Run: headless pygame with SDL's dummy video driver; simulated clock (each Clock.tick advances the game by its frame time, no real sleeping); random seed 0; keys injected as events and as key.get_pressed() state; no mouse input.
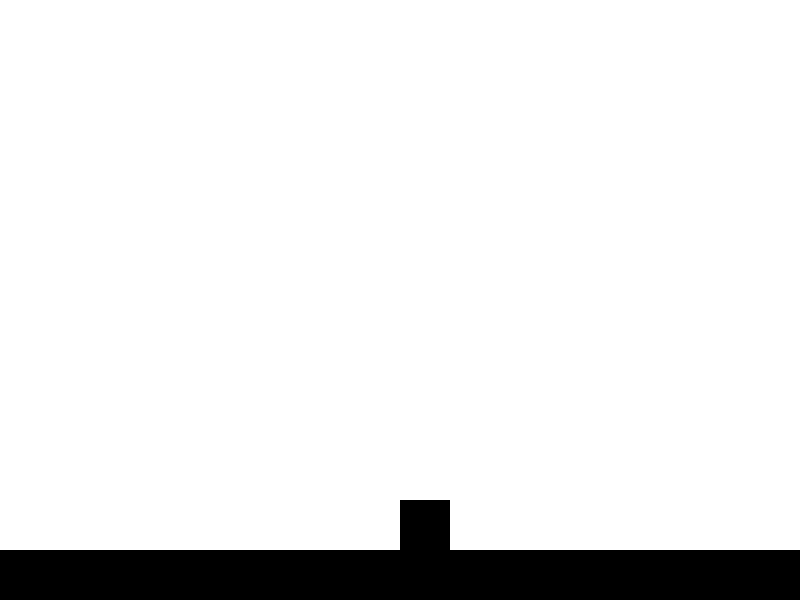
Frame 1 of 4 · flips 1–60 · no input
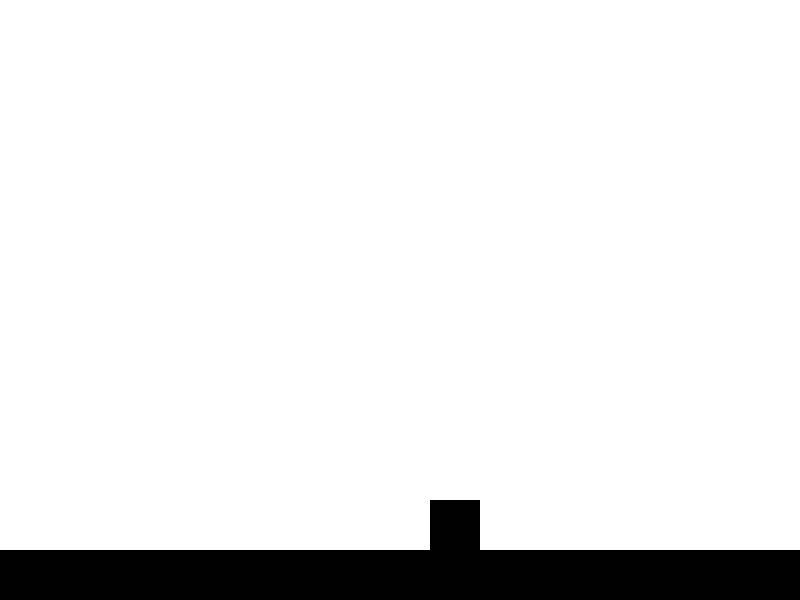
Frame 2 of 4 · flips 61–180 · tapped SPACE, RETURN · held RIGHT (→), D
Frame 3 of 4 · flips 181–300 · held DOWN (↓), S · screen unchanged from frame 2, image omitted
Frame 4 of 4 · flips 301–420 · held LEFT (←), A, UP (↑), W · screen same as frame 1, image omitted

The pygame program that drew these frames:

import pygame
import sys

# Initialisation de Pygame
pygame.init()

# Paramètres du jeu
width, height = 800, 600
player_size = 50
ground_height = 50
gravity = 1
jump_height = 15

# Couleurs
white = (255, 255, 255)
black = (0, 0, 0)

# Création de la fenêtre du jeu
screen = pygame.display.set_mode((width, height))
pygame.display.set_caption("Jeu de plateforme simplifié")

# Position initiale du joueur
player_x = width // 2
player_y = height - ground_height - player_size

# Variables de mouvement du joueur
player_x_speed = 5
player_y_speed = 0
is_jumping = False

# Boucle principale du jeu
while True:
    for event in pygame.event.get():
        if event.type == pygame.QUIT:
            pygame.quit()
            sys.exit()

        # Gestion des touches de déplacement
        keys = pygame.key.get_pressed()
        if keys[pygame.K_LEFT]:
            player_x -= player_x_speed
        if keys[pygame.K_RIGHT]:
            player_x += player_x_speed
        if keys[pygame.K_SPACE] and not is_jumping:
            is_jumping = True
            player_y_speed = -jump_height

    # Mise à jour de la position du joueur
    player_y += player_y_speed

    # Appliquer la gravité
    player_y_speed += gravity

    # Si le joueur touche le sol, réinitialiser le saut
    if player_y >= height - ground_height - player_size:
        player_y = height - ground_height - player_size
        is_jumping = False

    # Effacer l'écran
    screen.fill(white)

    # Dessiner le joueur
    pygame.draw.rect(screen, black, (player_x, player_y, player_size, player_size))

    # Dessiner le sol
    pygame.draw.rect(screen, black, (0, height - ground_height, width, ground_height))

    # Mettre à jour l'affichage
    pygame.display.flip()

    # Contrôle de la fréquence d'images
    pygame.time.Clock().tick(30)
